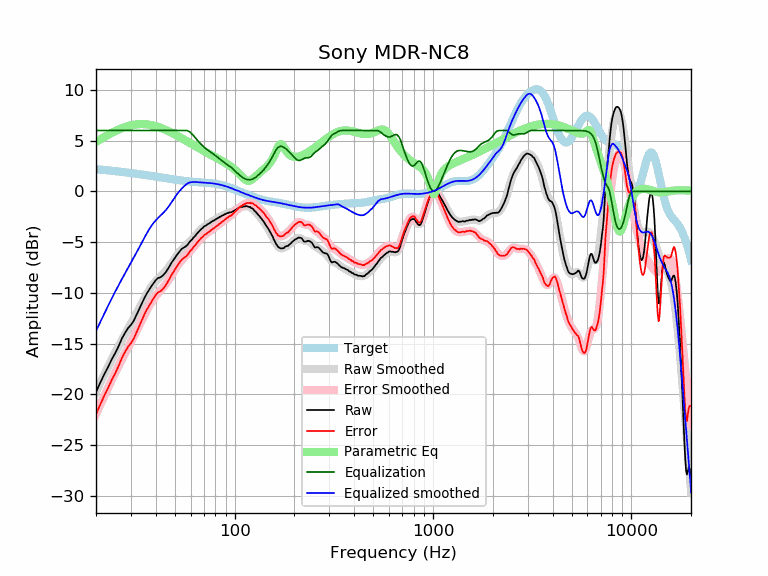

The file beside this chart, header and first rows:
frequency, raw, error, smoothed, error_smoothed, equalization, parametric_eq, equalized_raw, equalized_smoothed, target
20, -19.78, -21.97, -19.76, -21.95, 6.00, 4.87, -13.78, -13.76, 2.19
21, -18.87, -21.02, -18.89, -21.04, 6.00, 5.12, -12.87, -12.89, 2.15
22, -18.04, -20.15, -18.07, -20.18, 6.00, 5.35, -12.04, -12.07, 2.11
23, -17.32, -19.39, -17.30, -19.36, 6.00, 5.56, -11.32, -11.30, 2.07
24, -16.56, -18.59, -16.56, -18.59, 6.00, 5.76, -10.56, -10.56, 2.03
25, -15.94, -17.93, -15.88, -17.87, 6.00, 5.93, -9.94, -9.88, 1.99
26, -15.26, -17.21, -15.24, -17.20, 6.00, 6.09, -9.26, -9.24, 1.95
27, -14.51, -16.42, -14.65, -16.56, 6.00, 6.22, -8.51, -8.65, 1.91
28, -13.96, -15.84, -14.09, -15.97, 6.00, 6.34, -7.96, -8.09, 1.88
29, -13.48, -15.32, -13.56, -15.40, 6.00, 6.43, -7.48, -7.56, 1.84
30, -13.16, -14.96, -13.05, -14.85, 6.00, 6.50, -7.16, -7.05, 1.80
31, -12.75, -14.52, -12.54, -14.31, 6.00, 6.56, -6.75, -6.54, 1.77
32, -12.17, -13.90, -12.05, -13.78, 6.00, 6.60, -6.17, -6.05, 1.73
33, -11.60, -13.29, -11.55, -13.25, 6.00, 6.62, -5.60, -5.55, 1.69
34, -11.06, -12.72, -11.07, -12.73, 6.00, 6.63, -5.06, -5.07, 1.66
35, -10.55, -12.17, -10.60, -12.23, 6.00, 6.62, -4.55, -4.60, 1.62
36, -10.09, -11.68, -10.17, -11.75, 6.00, 6.60, -4.09, -4.17, 1.59
37, -9.73, -11.28, -9.77, -11.32, 6.00, 6.57, -3.73, -3.77, 1.55
38, -9.36, -10.88, -9.42, -10.94, 6.00, 6.53, -3.36, -3.42, 1.52
39, -9.06, -10.54, -9.12, -10.60, 6.00, 6.48, -3.06, -3.12, 1.48
40, -8.76, -10.21, -8.87, -10.32, 6.00, 6.42, -2.76, -2.87, 1.45
41, -8.55, -9.97, -8.65, -10.06, 6.00, 6.35, -2.55, -2.65, 1.42
42, -8.49, -9.87, -8.45, -9.83, 6.00, 6.28, -2.49, -2.45, 1.38
43, -8.37, -9.72, -8.26, -9.61, 6.00, 6.21, -2.37, -2.26, 1.35
44, -8.18, -9.50, -8.06, -9.38, 6.00, 6.13, -2.18, -2.06, 1.32
45, -7.96, -9.25, -7.84, -9.13, 6.00, 6.04, -1.96, -1.84, 1.29
46, -7.66, -8.92, -7.61, -8.87, 6.00, 5.96, -1.66, -1.61, 1.26
47, -7.37, -8.60, -7.36, -8.59, 6.00, 5.87, -1.37, -1.36, 1.23
48, -7.04, -8.24, -7.10, -8.30, 6.00, 5.78, -1.04, -1.10, 1.20
49, -6.80, -7.98, -6.83, -8.01, 6.00, 5.69, -0.80, -0.83, 1.18
50, -6.56, -7.71, -6.57, -7.72, 6.00, 5.60, -0.56, -0.57, 1.15
51, -6.30, -7.43, -6.33, -7.46, 6.00, 5.51, -0.30, -0.33, 1.13
52, -6.09, -7.19, -6.11, -7.22, 6.00, 5.42, -0.09, -0.11, 1.10
53, -5.87, -6.95, -5.92, -7.00, 6.00, 5.33, 0.13, 0.08, 1.08
54, -5.68, -6.74, -5.75, -6.81, 6.00, 5.24, 0.32, 0.25, 1.06
55, -5.58, -6.62, -5.59, -6.63, 6.00, 5.15, 0.42, 0.41, 1.04
56, -5.47, -6.49, -5.45, -6.47, 6.00, 5.07, 0.53, 0.55, 1.02
57, -5.39, -6.39, -5.31, -6.32, 6.00, 4.98, 0.61, 0.69, 1.00
58, -5.24, -6.23, -5.17, -6.16, 5.96, 4.89, 0.72, 0.79, 0.99
59, -5.03, -6.00, -5.03, -6.00, 5.89, 4.81, 0.86, 0.86, 0.97
60, -4.87, -5.83, -4.88, -5.84, 5.78, 4.73, 0.91, 0.90, 0.96
61, -4.74, -5.69, -4.73, -5.67, 5.64, 4.64, 0.90, 0.91, 0.95
62, -4.55, -5.49, -4.57, -5.51, 5.49, 4.56, 0.94, 0.92, 0.94
63, -4.43, -5.35, -4.41, -5.34, 5.34, 4.48, 0.91, 0.92, 0.92
64, -4.25, -5.16, -4.26, -5.17, 5.17, 4.41, 0.92, 0.91, 0.91
65, -4.10, -5.01, -4.11, -5.01, 5.01, 4.33, 0.91, 0.91, 0.91
66, -3.96, -4.86, -3.97, -4.86, 4.86, 4.26, 0.90, 0.90, 0.90
67, -3.83, -4.72, -3.83, -4.72, 4.72, 4.18, 0.89, 0.89, 0.89
68, -3.70, -4.58, -3.71, -4.59, 4.59, 4.11, 0.89, 0.88, 0.88
69, -3.61, -4.48, -3.60, -4.47, 4.47, 4.04, 0.86, 0.87, 0.87
70, -3.47, -4.33, -3.50, -4.36, 4.36, 3.97, 0.89, 0.86, 0.86
71, -3.40, -4.25, -3.41, -4.26, 4.26, 3.91, 0.86, 0.85, 0.85
72, -3.35, -4.19, -3.33, -4.17, 4.17, 3.84, 0.82, 0.84, 0.84
73, -3.24, -4.08, -3.25, -4.08, 4.08, 3.77, 0.84, 0.84, 0.84
74, -3.19, -4.02, -3.17, -4.00, 4.00, 3.71, 0.81, 0.82, 0.83
75, -3.12, -3.93, -3.10, -3.92, 3.92, 3.65, 0.80, 0.81, 0.81
76, -3.03, -3.83, -3.03, -3.84, 3.84, 3.59, 0.81, 0.80, 0.80
77, -2.96, -3.75, -2.97, -3.76, 3.76, 3.53, 0.80, 0.79, 0.79
78, -2.89, -3.67, -2.90, -3.68, 3.68, 3.47, 0.79, 0.77, 0.78
79, -2.86, -3.62, -2.84, -3.60, 3.60, 3.41, 0.74, 0.76, 0.76
... 553 more rows
